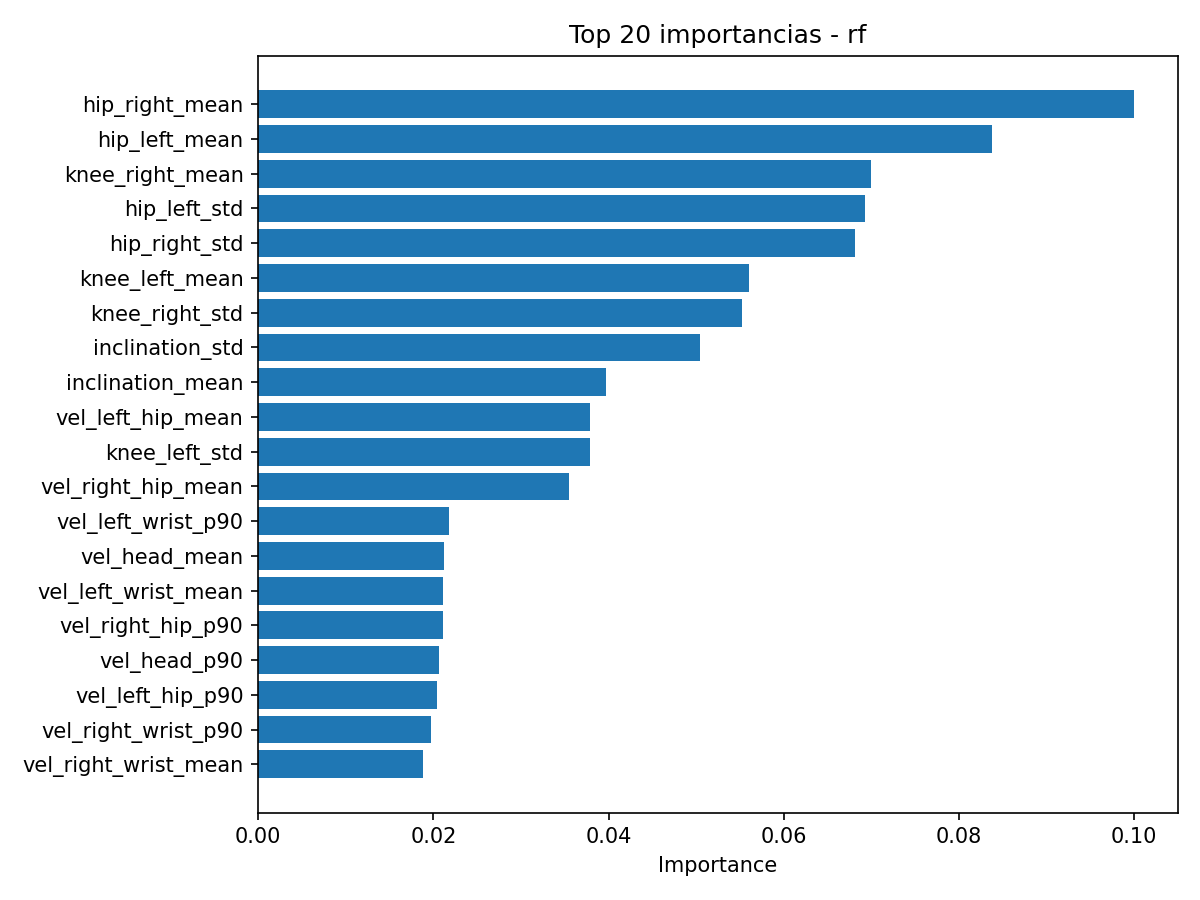

The data file committed next to this chart (first rows):
feature, importance
hip_right_mean, 0.09995
hip_left_mean, 0.08373
knee_right_mean, 0.06996
hip_left_std, 0.06932
hip_right_std, 0.0681
knee_left_mean, 0.056
knee_right_std, 0.05522
inclination_std, 0.05046
inclination_mean, 0.03971
vel_left_hip_mean, 0.03787
knee_left_std, 0.03786
vel_right_hip_mean, 0.03546
vel_left_wrist_p90, 0.02176
vel_head_mean, 0.02117
vel_left_wrist_mean, 0.02113
vel_right_hip_p90, 0.02107
vel_head_p90, 0.0206
vel_left_hip_p90, 0.0204
vel_right_wrist_p90, 0.01971
vel_right_wrist_mean, 0.01886
